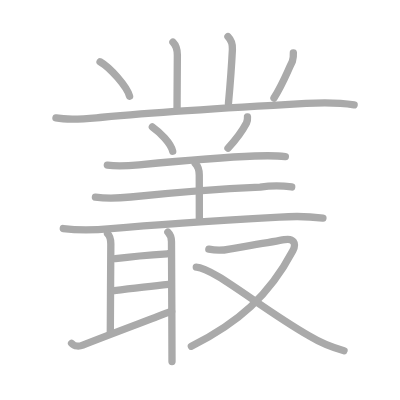
t = 0.00 s
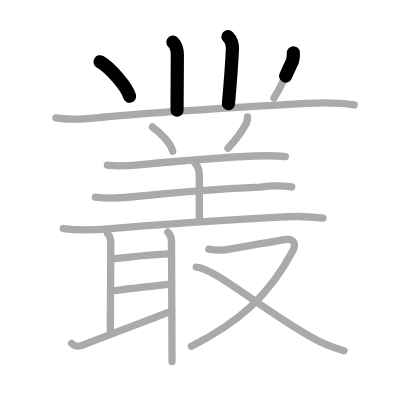
t = 3.50 s
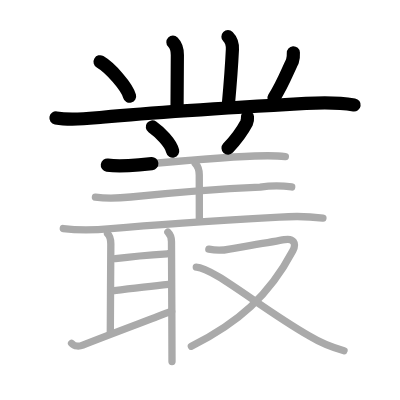
t = 7.25 s
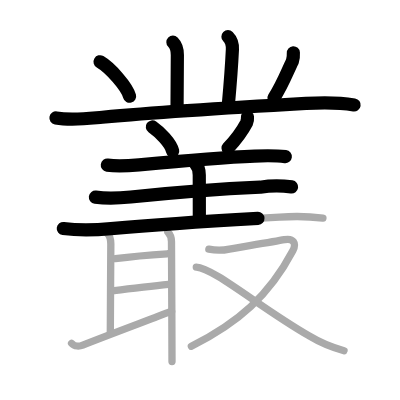
t = 10.75 s
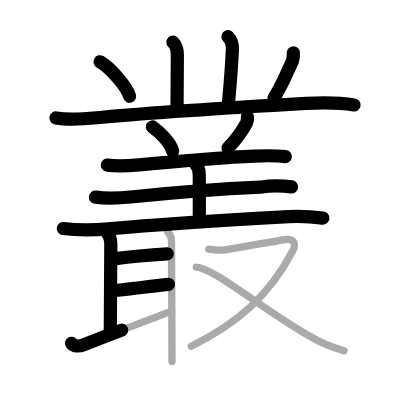
t = 14.50 s
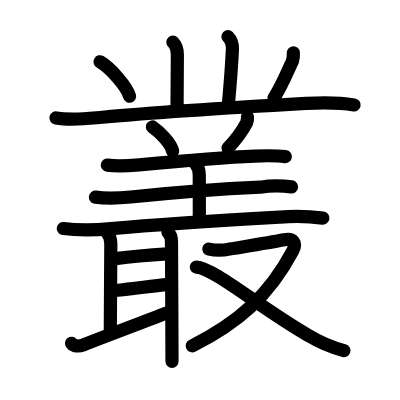
t = 18.00 s

The animated SVG that drew these frames (rendered in a browser with its animation timeline set to each time). Animation: 18 SMIL elements (animate=18); one cycle of 18.00 s.

<?xml version="1.0" standalone="no"?>
<!DOCTYPE svg PUBLIC "-//W3C//DTD SVG 1.1//EN"   "http://www.w3.org/Graphics/SVG/1.1/DTD/svg11.dtd">
<svg width="400px" height="400px"  version="1.1" xmlns="http://www.w3.org/2000/svg">
  <defs>
    <marker id="Triangle" viewBox="0 0 10 10" refX="0" refY="5" markerUnits="strokeWidth" markerWidth="3" style="stroke-opacity:0%;fill:#aaaaaa;" markerHeight="2" orient="auto">
      <path d="M 0 0 L 10 5 L 0 10 z" />
    </marker>
    
    <marker id="Arrow" viewBox="0 0 10 10" refX="5" refY="5" markerUnits="strokeWidth" markerWidth="1.8" style="stroke-opacity:0%;fill:#770000;" markerHeight="2" orient="auto">
      <path d="M 0 4 L 6 4 L 4 1 L 10 5 L 4 9 L 6 6 L 0 6 z" />
        <circle cx="5" cy="5" r="5" />
      </marker>
    
    <marker id="TriangleRed" viewBox="0 0 10 10" refX="0" refY="5" markerUnits="strokeWidth" markerWidth="3" style="stroke-opacity:0%;fill:#CC0000;" markerHeight="2" orient="auto">
      <path d="M 0 0 L 10 5 L 0 10 z" />
    </marker>
    
    <marker id="ArrowRed" viewBox="0 0 10 10" refX="5" refY="5" markerUnits="strokeWidth" markerWidth="1.8" style="stroke-opacity:0%;fill:#CC0000;" markerHeight="2" orient="auto">
      <path d="M 0 4 L 6 4 L 4 1 L 10 5 L 4 9 L 6 6 L 0 6 z" />
        <circle cx="5" cy="5" r="5" />
      </marker>
    
  </defs>
  
  <path style="fill:#ffffff; fill-opacity:100%; fill-rule:evenodd; stroke-width:0;" d="M 0 0 L 400px 0 L 400px 400px L 0 400px L 0 0" />

  <g transform="scale(3.6697247706422 3.6697247706422)">
<path style="fill:none; fill-opacity:0%; fill-rule:evenodd; stroke:#aaaaaa; stroke-opacity:100%; stroke-width: 1.5pt; stroke-linejoin:round; stroke-linecap:round;" d="M47.12 11.5c1.06 1.06 1.21 2.38 1.21 3.5c0 1.02-0.08 8.5-0.08 15"></path>
<path style="fill:none; fill-opacity:0%; fill-rule:evenodd; stroke:#aaaaaa; stroke-opacity:100%; stroke-width: 1.5pt; stroke-linejoin:round; stroke-linecap:round;" d="M62.12 10c1 1 1.26 2.48 1.21 3.5c-0.2 4.12-0.33 6.5-1.08 14.75"></path>
<path style="fill:none; fill-opacity:0%; fill-rule:evenodd; stroke:#aaaaaa; stroke-opacity:100%; stroke-width: 1.5pt; stroke-linejoin:round; stroke-linecap:round;" d="M27.27 16.83c2.84 1.66 7.33 6.81 8.04 9.38"></path>
<path style="fill:none; fill-opacity:0%; fill-rule:evenodd; stroke:#aaaaaa; stroke-opacity:100%; stroke-width: 1.5pt; stroke-linejoin:round; stroke-linecap:round;" d="M79.94 14.39c0.05 0.79-0.04 1.57-0.27 2.33c-1.54 3.15-2.42 5.78-5.01 9.99"></path>
<path style="fill:none; fill-opacity:0%; fill-rule:evenodd; stroke:#aaaaaa; stroke-opacity:100%; stroke-width: 1.5pt; stroke-linejoin:round; stroke-linecap:round;" d="M15.25 32.14c4.21 0.77 8.38 0.2 12.65-0.19c14.73-1.33 38.98-2.83 55.48-3.76c4.41-0.25 8.77-0.3 13.12 0.4"></path>
<path style="fill:none; fill-opacity:0%; fill-rule:evenodd; stroke:#aaaaaa; stroke-opacity:100%; stroke-width: 1.5pt; stroke-linejoin:round; stroke-linecap:round;" d="M41.52 34.58c2.04 1.44 5.03 4.4 5.54 6.63"></path>
<path style="fill:none; fill-opacity:0%; fill-rule:evenodd; stroke:#aaaaaa; stroke-opacity:100%; stroke-width: 1.5pt; stroke-linejoin:round; stroke-linecap:round;" d="M67.44 31.89c0.05 0.56-0.04 1.1-0.27 1.62c-1.04 1.99-2.35 3.96-5.04 6.86"></path>
<path style="fill:none; fill-opacity:0%; fill-rule:evenodd; stroke:#aaaaaa; stroke-opacity:100%; stroke-width: 1.5pt; stroke-linejoin:round; stroke-linecap:round;" d="M29.25 44.99c2.88 0.41 5.74 0.19 8.65-0.08c8.35-0.78 22.35-2.03 31.48-2.39c2.81-0.11 5.59-0.19 8.38 0.16"></path>
<path style="fill:none; fill-opacity:0%; fill-rule:evenodd; stroke:#aaaaaa; stroke-opacity:100%; stroke-width: 1.5pt; stroke-linejoin:round; stroke-linecap:round;" d="M53.18 44.51c0.84 0.84 1.12 1.99 1.12 3.15c0 1 0.02 8.59 0.02 11.84"></path>
<path style="fill:none; fill-opacity:0%; fill-rule:evenodd; stroke:#aaaaaa; stroke-opacity:100%; stroke-width: 1.5pt; stroke-linejoin:round; stroke-linecap:round;" d="M26 53.73c3.21 0.42 6.4 0.28 9.62-0.05c10.25-1.05 25.43-2.24 35.26-2.68c2.87-0.45 5.74-0.47 8.61-0.06"></path>
<path style="fill:none; fill-opacity:0%; fill-rule:evenodd; stroke:#aaaaaa; stroke-opacity:100%; stroke-width: 1.5pt; stroke-linejoin:round; stroke-linecap:round;" d="M17.25 62.28c4.33 0.56 8.64 0.43 13 0.04c16-1.44 29.25-2.19 46.01-3.14c3.92-0.32 7.84-0.24 11.74 0.25"></path>
<path style="fill:none; fill-opacity:0%; fill-rule:evenodd; stroke:#aaaaaa; stroke-opacity:100%; stroke-width: 1.5pt; stroke-linejoin:round; stroke-linecap:round;" d="M29.31 63.67c0.76 0.76 0.89 1.71 0.89 2.82c0 0.77-0.14 21.37-0.14 24.15"></path>
<path style="fill:none; fill-opacity:0%; fill-rule:evenodd; stroke:#aaaaaa; stroke-opacity:100%; stroke-width: 1.5pt; stroke-linejoin:round; stroke-linecap:round;" d="M31.42 70.48C35 70 42 69.38 45.56 69.16"></path>
<path style="fill:none; fill-opacity:0%; fill-rule:evenodd; stroke:#aaaaaa; stroke-opacity:100%; stroke-width: 1.5pt; stroke-linejoin:round; stroke-linecap:round;" d="M31.14 79.17C37.82 78.5 40.62 78 45.9 77.5"></path>
<path style="fill:none; fill-opacity:0%; fill-rule:evenodd; stroke:#aaaaaa; stroke-opacity:100%; stroke-width: 1.5pt; stroke-linejoin:round; stroke-linecap:round;" d="M19.5 93.55c0.75 0.95 2.27 0.81 3.07 0.49c8.68-3.42 18.56-7.05 24.19-9.25"></path>
<path style="fill:none; fill-opacity:0%; fill-rule:evenodd; stroke:#aaaaaa; stroke-opacity:100%; stroke-width: 1.5pt; stroke-linejoin:round; stroke-linecap:round;" d="M45.75 63.23c0.76 0.76 0.98 1.82 0.98 2.59c0 0.77 0.14 26.34 0.14 32.68"></path>
<path style="fill:none; fill-opacity:0%; fill-rule:evenodd; stroke:#aaaaaa; stroke-opacity:100%; stroke-width: 1.5pt; stroke-linejoin:round; stroke-linecap:round;" d="M56.91 67.89c1.89 0.39 3.75 0.38 5.59-0.01c3.56-0.62 12.16-2.01 15.01-2.56c2.4-0.47 3.38 0.93 2.28 3.02C73.31 80.59 64.88 88 52.15 94.35"></path>
<path style="fill:none; fill-opacity:0%; fill-rule:evenodd; stroke:#aaaaaa; stroke-opacity:100%; stroke-width: 1.5pt; stroke-linejoin:round; stroke-linecap:round;" d="M53.49 72.78c4.66 0.19 17.76 11.34 30.64 18.69c3.01 1.82 6.21 3.19 9.62 4.09"></path>

<path style="fill:none; fill-opacity:0%; fill-rule:evenodd; stroke:#000000; stroke-opacity:100%; stroke-width: 2.7pt; stroke-linejoin:round; stroke-linecap:round;" d="M47.12 11.5c1.06 1.06 1.21 2.38 1.21 3.5c0 1.02-0.08 8.5-0.08 15" pathLength="100" stroke-dashoffset="100" stroke-dasharray="100 105"><animate id="dashAnim1" attributeName="stroke-dashoffset" from="100" to="0" dur="1s" calcMode="linear" fill="freeze"/></path>
<path style="fill:none; fill-opacity:0%; fill-rule:evenodd; stroke:#000000; stroke-opacity:100%; stroke-width: 2.7pt; stroke-linejoin:round; stroke-linecap:round;" d="M62.12 10c1 1 1.26 2.48 1.21 3.5c-0.2 4.12-0.33 6.5-1.08 14.75" pathLength="100" stroke-dashoffset="100" stroke-dasharray="100 105"><animate id="dashAnim2" attributeName="stroke-dashoffset" from="100" to="0" dur="1s" calcMode="linear" begin="dashAnim1.end" fill="freeze"/></path>
<path style="fill:none; fill-opacity:0%; fill-rule:evenodd; stroke:#000000; stroke-opacity:100%; stroke-width: 2.7pt; stroke-linejoin:round; stroke-linecap:round;" d="M27.27 16.83c2.84 1.66 7.33 6.81 8.04 9.38" pathLength="100" stroke-dashoffset="100" stroke-dasharray="100 105"><animate id="dashAnim3" attributeName="stroke-dashoffset" from="100" to="0" dur="1s" calcMode="linear" begin="dashAnim2.end" fill="freeze"/></path>
<path style="fill:none; fill-opacity:0%; fill-rule:evenodd; stroke:#000000; stroke-opacity:100%; stroke-width: 2.7pt; stroke-linejoin:round; stroke-linecap:round;" d="M79.94 14.39c0.05 0.79-0.04 1.57-0.27 2.33c-1.54 3.15-2.42 5.78-5.01 9.99" pathLength="100" stroke-dashoffset="100" stroke-dasharray="100 105"><animate id="dashAnim4" attributeName="stroke-dashoffset" from="100" to="0" dur="1s" calcMode="linear" begin="dashAnim3.end" fill="freeze"/></path>
<path style="fill:none; fill-opacity:0%; fill-rule:evenodd; stroke:#000000; stroke-opacity:100%; stroke-width: 2.7pt; stroke-linejoin:round; stroke-linecap:round;" d="M15.25 32.14c4.21 0.77 8.38 0.2 12.65-0.19c14.73-1.33 38.98-2.83 55.48-3.76c4.41-0.25 8.77-0.3 13.12 0.4" pathLength="100" stroke-dashoffset="100" stroke-dasharray="100 105"><animate id="dashAnim5" attributeName="stroke-dashoffset" from="100" to="0" dur="1s" calcMode="linear" begin="dashAnim4.end" fill="freeze"/></path>
<path style="fill:none; fill-opacity:0%; fill-rule:evenodd; stroke:#000000; stroke-opacity:100%; stroke-width: 2.7pt; stroke-linejoin:round; stroke-linecap:round;" d="M41.52 34.58c2.04 1.44 5.03 4.4 5.54 6.63" pathLength="100" stroke-dashoffset="100" stroke-dasharray="100 105"><animate id="dashAnim6" attributeName="stroke-dashoffset" from="100" to="0" dur="1s" calcMode="linear" begin="dashAnim5.end" fill="freeze"/></path>
<path style="fill:none; fill-opacity:0%; fill-rule:evenodd; stroke:#000000; stroke-opacity:100%; stroke-width: 2.7pt; stroke-linejoin:round; stroke-linecap:round;" d="M67.44 31.89c0.05 0.56-0.04 1.1-0.27 1.62c-1.04 1.99-2.35 3.96-5.04 6.86" pathLength="100" stroke-dashoffset="100" stroke-dasharray="100 105"><animate id="dashAnim7" attributeName="stroke-dashoffset" from="100" to="0" dur="1s" calcMode="linear" begin="dashAnim6.end" fill="freeze"/></path>
<path style="fill:none; fill-opacity:0%; fill-rule:evenodd; stroke:#000000; stroke-opacity:100%; stroke-width: 2.7pt; stroke-linejoin:round; stroke-linecap:round;" d="M29.25 44.99c2.88 0.41 5.74 0.19 8.65-0.08c8.35-0.78 22.35-2.03 31.48-2.39c2.81-0.11 5.59-0.19 8.38 0.16" pathLength="100" stroke-dashoffset="100" stroke-dasharray="100 105"><animate id="dashAnim8" attributeName="stroke-dashoffset" from="100" to="0" dur="1s" calcMode="linear" begin="dashAnim7.end" fill="freeze"/></path>
<path style="fill:none; fill-opacity:0%; fill-rule:evenodd; stroke:#000000; stroke-opacity:100%; stroke-width: 2.7pt; stroke-linejoin:round; stroke-linecap:round;" d="M53.18 44.51c0.84 0.84 1.12 1.99 1.12 3.15c0 1 0.02 8.59 0.02 11.84" pathLength="100" stroke-dashoffset="100" stroke-dasharray="100 105"><animate id="dashAnim9" attributeName="stroke-dashoffset" from="100" to="0" dur="1s" calcMode="linear" begin="dashAnim8.end" fill="freeze"/></path>
<path style="fill:none; fill-opacity:0%; fill-rule:evenodd; stroke:#000000; stroke-opacity:100%; stroke-width: 2.7pt; stroke-linejoin:round; stroke-linecap:round;" d="M26 53.73c3.21 0.42 6.4 0.28 9.62-0.05c10.25-1.05 25.43-2.24 35.26-2.68c2.87-0.45 5.74-0.47 8.61-0.06" pathLength="100" stroke-dashoffset="100" stroke-dasharray="100 105"><animate id="dashAnim10" attributeName="stroke-dashoffset" from="100" to="0" dur="1s" calcMode="linear" begin="dashAnim9.end" fill="freeze"/></path>
<path style="fill:none; fill-opacity:0%; fill-rule:evenodd; stroke:#000000; stroke-opacity:100%; stroke-width: 2.7pt; stroke-linejoin:round; stroke-linecap:round;" d="M17.25 62.28c4.33 0.56 8.64 0.43 13 0.04c16-1.44 29.25-2.19 46.01-3.14c3.92-0.32 7.84-0.24 11.74 0.25" pathLength="100" stroke-dashoffset="100" stroke-dasharray="100 105"><animate id="dashAnim11" attributeName="stroke-dashoffset" from="100" to="0" dur="1s" calcMode="linear" begin="dashAnim10.end" fill="freeze"/></path>
<path style="fill:none; fill-opacity:0%; fill-rule:evenodd; stroke:#000000; stroke-opacity:100%; stroke-width: 2.7pt; stroke-linejoin:round; stroke-linecap:round;" d="M29.31 63.67c0.76 0.76 0.89 1.71 0.89 2.82c0 0.77-0.14 21.37-0.14 24.15" pathLength="100" stroke-dashoffset="100" stroke-dasharray="100 105"><animate id="dashAnim12" attributeName="stroke-dashoffset" from="100" to="0" dur="1s" calcMode="linear" begin="dashAnim11.end" fill="freeze"/></path>
<path style="fill:none; fill-opacity:0%; fill-rule:evenodd; stroke:#000000; stroke-opacity:100%; stroke-width: 2.7pt; stroke-linejoin:round; stroke-linecap:round;" d="M31.42 70.48C35 70 42 69.38 45.56 69.16" pathLength="100" stroke-dashoffset="100" stroke-dasharray="100 105"><animate id="dashAnim13" attributeName="stroke-dashoffset" from="100" to="0" dur="1s" calcMode="linear" begin="dashAnim12.end" fill="freeze"/></path>
<path style="fill:none; fill-opacity:0%; fill-rule:evenodd; stroke:#000000; stroke-opacity:100%; stroke-width: 2.7pt; stroke-linejoin:round; stroke-linecap:round;" d="M31.14 79.17C37.82 78.5 40.62 78 45.9 77.5" pathLength="100" stroke-dashoffset="100" stroke-dasharray="100 105"><animate id="dashAnim14" attributeName="stroke-dashoffset" from="100" to="0" dur="1s" calcMode="linear" begin="dashAnim13.end" fill="freeze"/></path>
<path style="fill:none; fill-opacity:0%; fill-rule:evenodd; stroke:#000000; stroke-opacity:100%; stroke-width: 2.7pt; stroke-linejoin:round; stroke-linecap:round;" d="M19.5 93.55c0.75 0.95 2.27 0.81 3.07 0.49c8.68-3.42 18.56-7.05 24.19-9.25" pathLength="100" stroke-dashoffset="100" stroke-dasharray="100 105"><animate id="dashAnim15" attributeName="stroke-dashoffset" from="100" to="0" dur="1s" calcMode="linear" begin="dashAnim14.end" fill="freeze"/></path>
<path style="fill:none; fill-opacity:0%; fill-rule:evenodd; stroke:#000000; stroke-opacity:100%; stroke-width: 2.7pt; stroke-linejoin:round; stroke-linecap:round;" d="M45.75 63.23c0.76 0.76 0.98 1.82 0.98 2.59c0 0.77 0.14 26.34 0.14 32.68" pathLength="100" stroke-dashoffset="100" stroke-dasharray="100 105"><animate id="dashAnim16" attributeName="stroke-dashoffset" from="100" to="0" dur="1s" calcMode="linear" begin="dashAnim15.end" fill="freeze"/></path>
<path style="fill:none; fill-opacity:0%; fill-rule:evenodd; stroke:#000000; stroke-opacity:100%; stroke-width: 2.7pt; stroke-linejoin:round; stroke-linecap:round;" d="M56.91 67.89c1.89 0.39 3.75 0.38 5.59-0.01c3.56-0.62 12.16-2.01 15.01-2.56c2.4-0.47 3.38 0.93 2.28 3.02C73.31 80.59 64.88 88 52.15 94.35" pathLength="100" stroke-dashoffset="100" stroke-dasharray="100 105"><animate id="dashAnim17" attributeName="stroke-dashoffset" from="100" to="0" dur="1s" calcMode="linear" begin="dashAnim16.end" fill="freeze"/></path>
<path style="fill:none; fill-opacity:0%; fill-rule:evenodd; stroke:#000000; stroke-opacity:100%; stroke-width: 2.7pt; stroke-linejoin:round; stroke-linecap:round;" d="M53.49 72.78c4.66 0.19 17.76 11.34 30.64 18.69c3.01 1.82 6.21 3.19 9.62 4.09" pathLength="100" stroke-dashoffset="100" stroke-dasharray="100 105"><animate id="dashAnim18" attributeName="stroke-dashoffset" from="100" to="0" dur="1s" calcMode="linear" begin="dashAnim17.end" fill="freeze"/></path>

</g>

</svg>  
          
